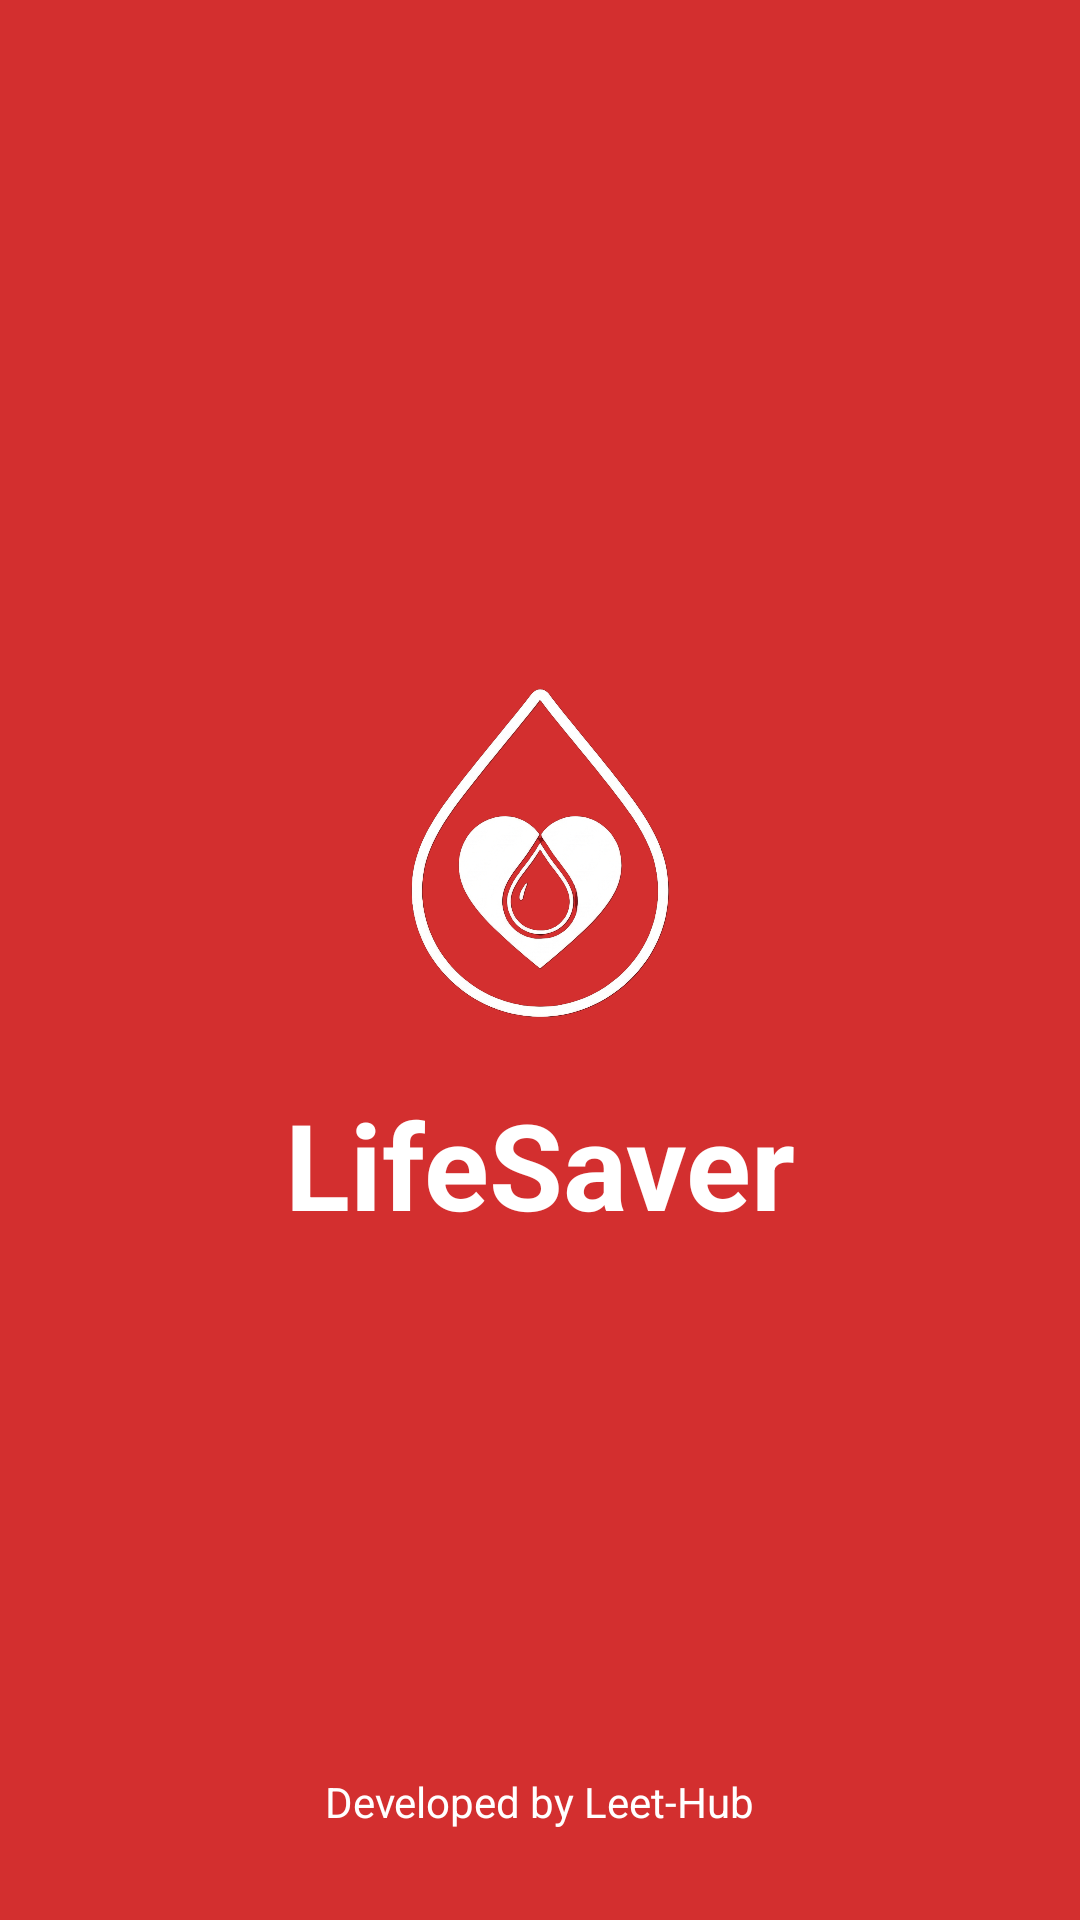

Here is an Android app screen rendered from its layout file. Give the layout XML and the strings, colors and styles it references.
<!-- AndroidManifest.xml: application theme Theme.LifeSaver -->
<!-- res/layout/activity_splash.xml -->
<?xml version="1.0" encoding="utf-8"?>
<RelativeLayout xmlns:android="http://schemas.android.com/apk/res/android"
    xmlns:tools="http://schemas.android.com/tools"
    android:layout_width="match_parent"
    android:layout_height="match_parent"
    android:background="#D32F2F"
    tools:context=".SplashActivity">

    <LinearLayout
        android:layout_width="wrap_content"
        android:layout_height="wrap_content"
        android:layout_centerInParent="true"
        android:gravity="center"
        android:orientation="vertical">

        <ImageView
            android:layout_width="120dp"
            android:layout_height="120dp"
            android:layout_marginBottom="16dp"
            android:src="@drawable/logo"
            android:contentDescription="LifeSaver Logo" />

        <TextView
            android:layout_width="wrap_content"
            android:layout_height="wrap_content"
            android:text="LifeSaver"
            android:textColor="@android:color/white"
            android:textSize="40sp"
            android:textStyle="bold" />


    </LinearLayout>

    <TextView
        android:layout_width="wrap_content"
        android:layout_height="wrap_content"
        android:layout_alignParentBottom="true"
        android:layout_centerHorizontal="true"
        android:layout_marginBottom="30dp"
        android:text="Developed by Leet-Hub"
        android:textColor="@android:color/white"
        android:textSize="14sp" />

</RelativeLayout>
<!-- resources referenced by this layout -->
<resources>
  <!-- drawable logo: png bitmap (drawable, 640257 bytes) -->
  <style name="Theme.LifeSaver" parent="Base.Theme.LifeSaver" />
  <style name="Base.Theme.LifeSaver" parent="Theme.Material3.DayNight.NoActionBar">
          
          <item name="colorPrimary">@color/colorPrimary</item>
          <item name="colorPrimaryDark">@color/colorPrimaryDark</item>
          <item name="colorAccent">@color/colorAccent</item>
      </style>
  <color name="colorPrimary">#D32F2F</color>
  <color name="colorPrimaryDark">#9A0007</color>
  <color name="colorAccent">#FFCDD2</color>
</resources>
